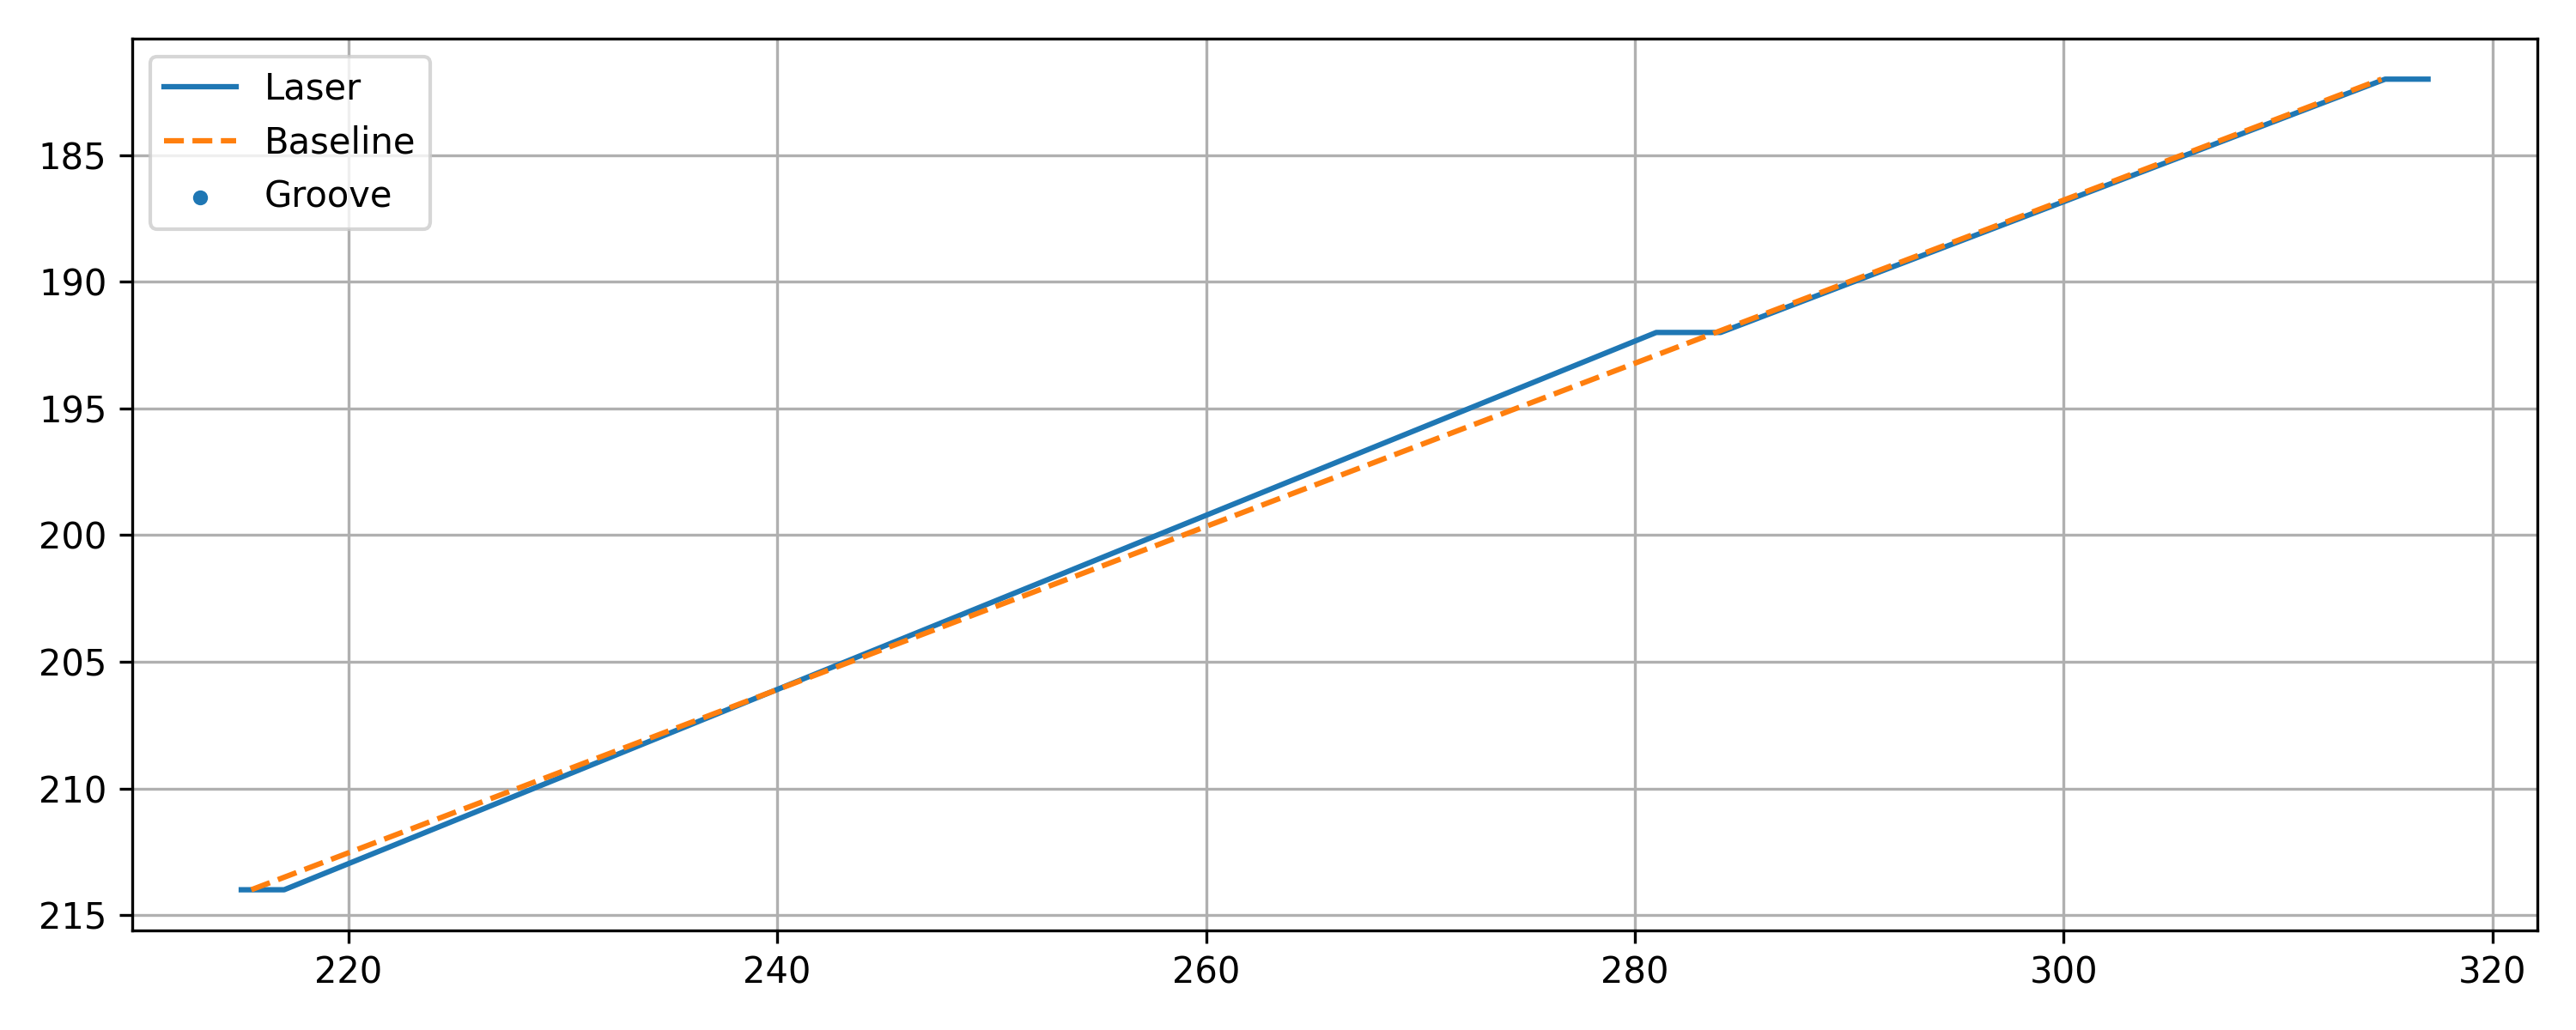

The file beside this chart, header and first rows:
x, y, baseline, depth, groove
215, 214, 215.5, 0.4675, 0
216, 214, 215.5, -0.5325, 0
217, 214, 215.5, -1.533, 0
281, 192, 283.8, 2.778, 0
282, 192, 283.8, 1.778, 0
283, 192, 283.8, 0.7781, 0
284, 192, 283.8, -0.2219, 0
315, 182, 314.8, -0.1716, 0
316, 182, 314.8, -1.172, 0
317, 182, 314.8, -2.172, 0
